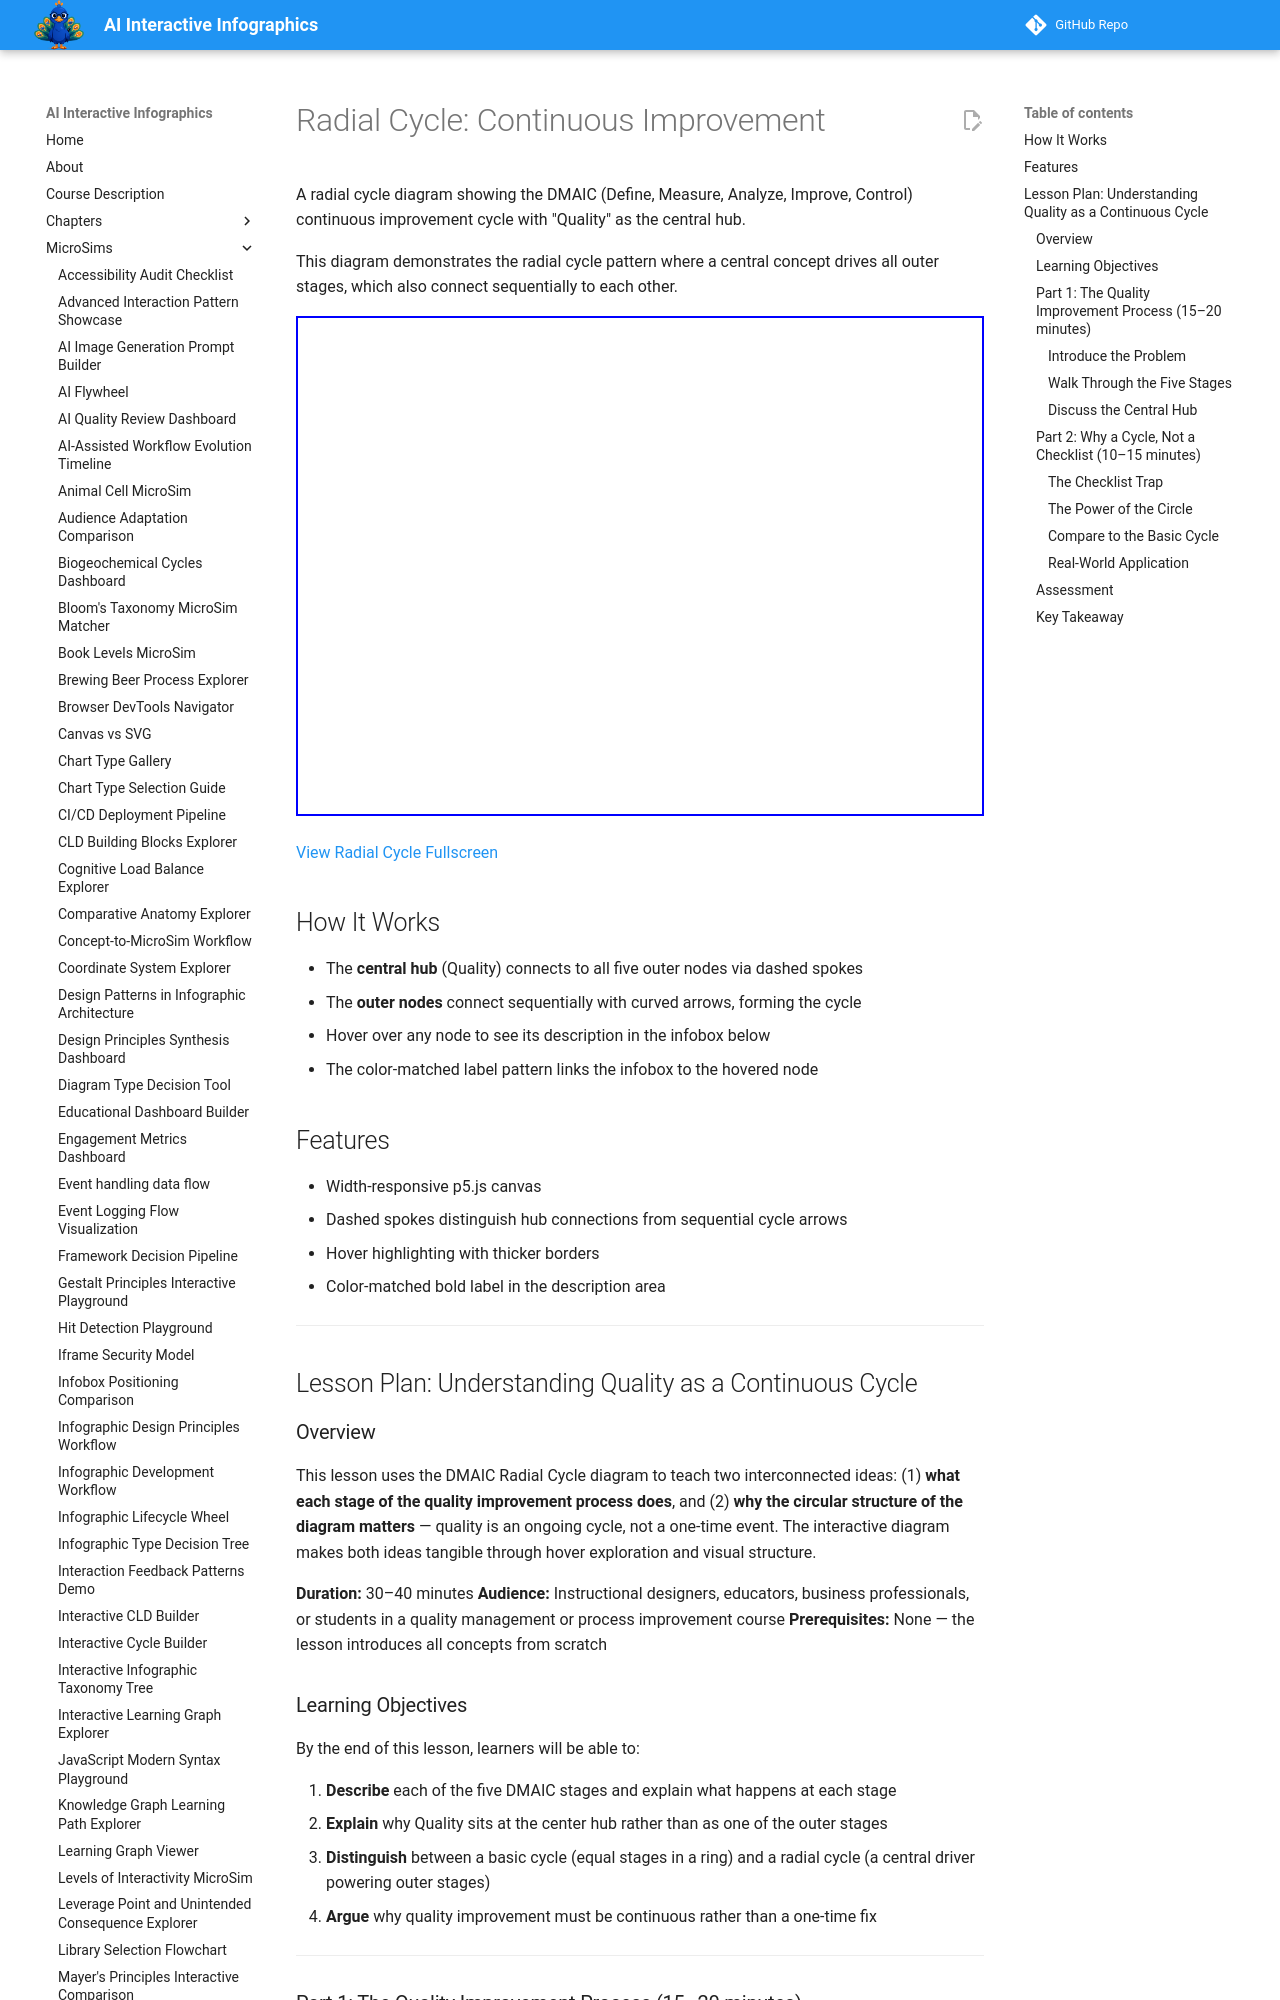

repository: dmccreary/infographics · page: sims/radial-cycle/index.html · generator: mkdocs

# Radial Cycle: Continuous Improvement

A radial cycle diagram showing the DMAIC (Define, Measure, Analyze, Improve, Control) continuous improvement cycle with "Quality" as the central hub.

This diagram demonstrates the radial cycle pattern where a central concept drives all outer stages, which also connect sequentially to each other.

<iframe src="main.html" height="500" width="100%" scrolling="no"></iframe>

[View Radial Cycle Fullscreen](main.html)

## How It Works

- The **central hub** (Quality) connects to all five outer nodes via dashed spokes
- The **outer nodes** connect sequentially with curved arrows, forming the cycle
- Hover over any node to see its description in the infobox below
- The color-matched label pattern links the infobox to the hovered node

## Features

- Width-responsive p5.js canvas
- Dashed spokes distinguish hub connections from sequential cycle arrows
- Hover highlighting with thicker borders
- Color-matched bold label in the description area

---

## Lesson Plan: Understanding Quality as a Continuous Cycle

### Overview

This lesson uses the DMAIC Radial Cycle diagram to teach two interconnected ideas: (1) **what each stage of the quality improvement process does**, and (2) **why the circular structure of the diagram matters** — quality is an ongoing cycle, not a one-time event. The interactive diagram makes both ideas tangible through hover exploration and visual structure.

**Duration:** 30–40 minutes
**Audience:** Instructional designers, educators, business professionals, or students in a quality management or process improvement course
**Prerequisites:** None — the lesson introduces all concepts from scratch

### Learning Objectives

By the end of this lesson, learners will be able to:

1. **Describe** each of the five DMAIC stages and explain what happens at each stage
2. **Explain** why Quality sits at the center hub rather than as one of the outer stages
3. **Distinguish** between a basic cycle (equal stages in a ring) and a radial cycle (a central driver powering outer stages)
4. **Argue** why quality improvement must be continuous rather than a one-time fix

---

### Part 1: The Quality Improvement Process (15–20 minutes)

#### Introduce the Problem

Begin by asking learners: *"Has your organization ever fixed a problem, only to see it return six months later?"* This common experience motivates the need for a structured, repeating approach to quality.
